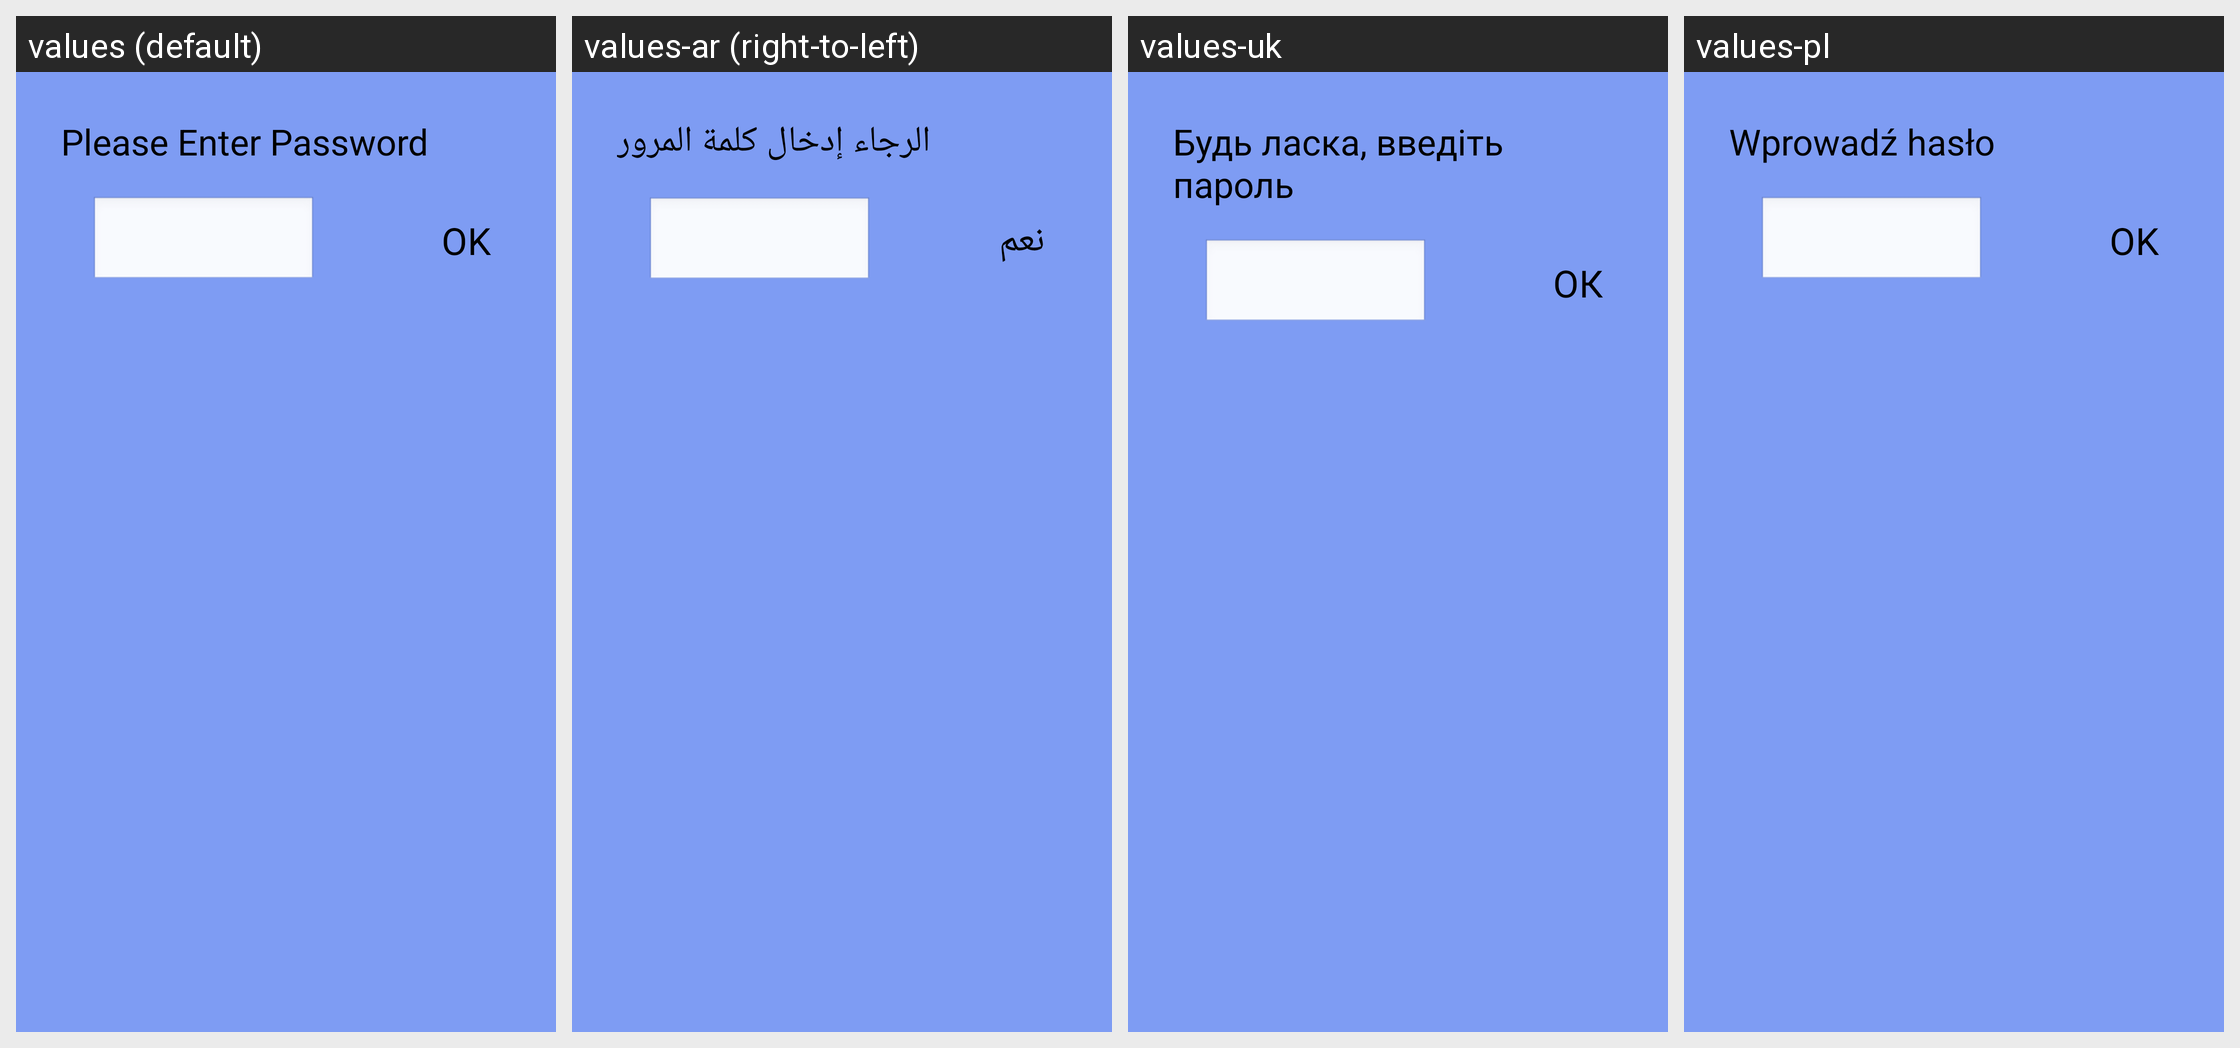

Translations of the strings shown on this Android screen, per locale in the grid:
Android screen res/layout/password_dialog.xml rendered under 4 locales, left to right: values (default), values-ar (right-to-left), values-uk, values-pl. Device: Nexus 5 (rendered at 1080×1920; each locale shown at half size, 540×960, under a caption strip naming it); theme android:Theme.NoTitleBar.Fullscreen.
Other locales in the repository, not shown: values-cs-rCZ, values-de, values-en-rSG, values-es, values-fr, values-it, values-it-rIT, values-ja, values-ko, values-pt-rBR, values-pt-rPT, values-ru-rRU, values-tr, values-zh-rCN, values-zh-rTW.
Strings drawn on this screen, with the default value and each locale's value (text and hints the layout hard-codes, and strings that could not be matched under every locale, appear in the picture but are not listed):

password_title
  values: Please Enter Password
  values-ar: الرجاء إدخال كلمة المرور
  values-uk: Будь ласка, введіть пароль
  values-pl: Wprowadź hasło

str_ok
  values: OK
  values-ar: نعم
  values-uk: ОК
  values-pl: OK
